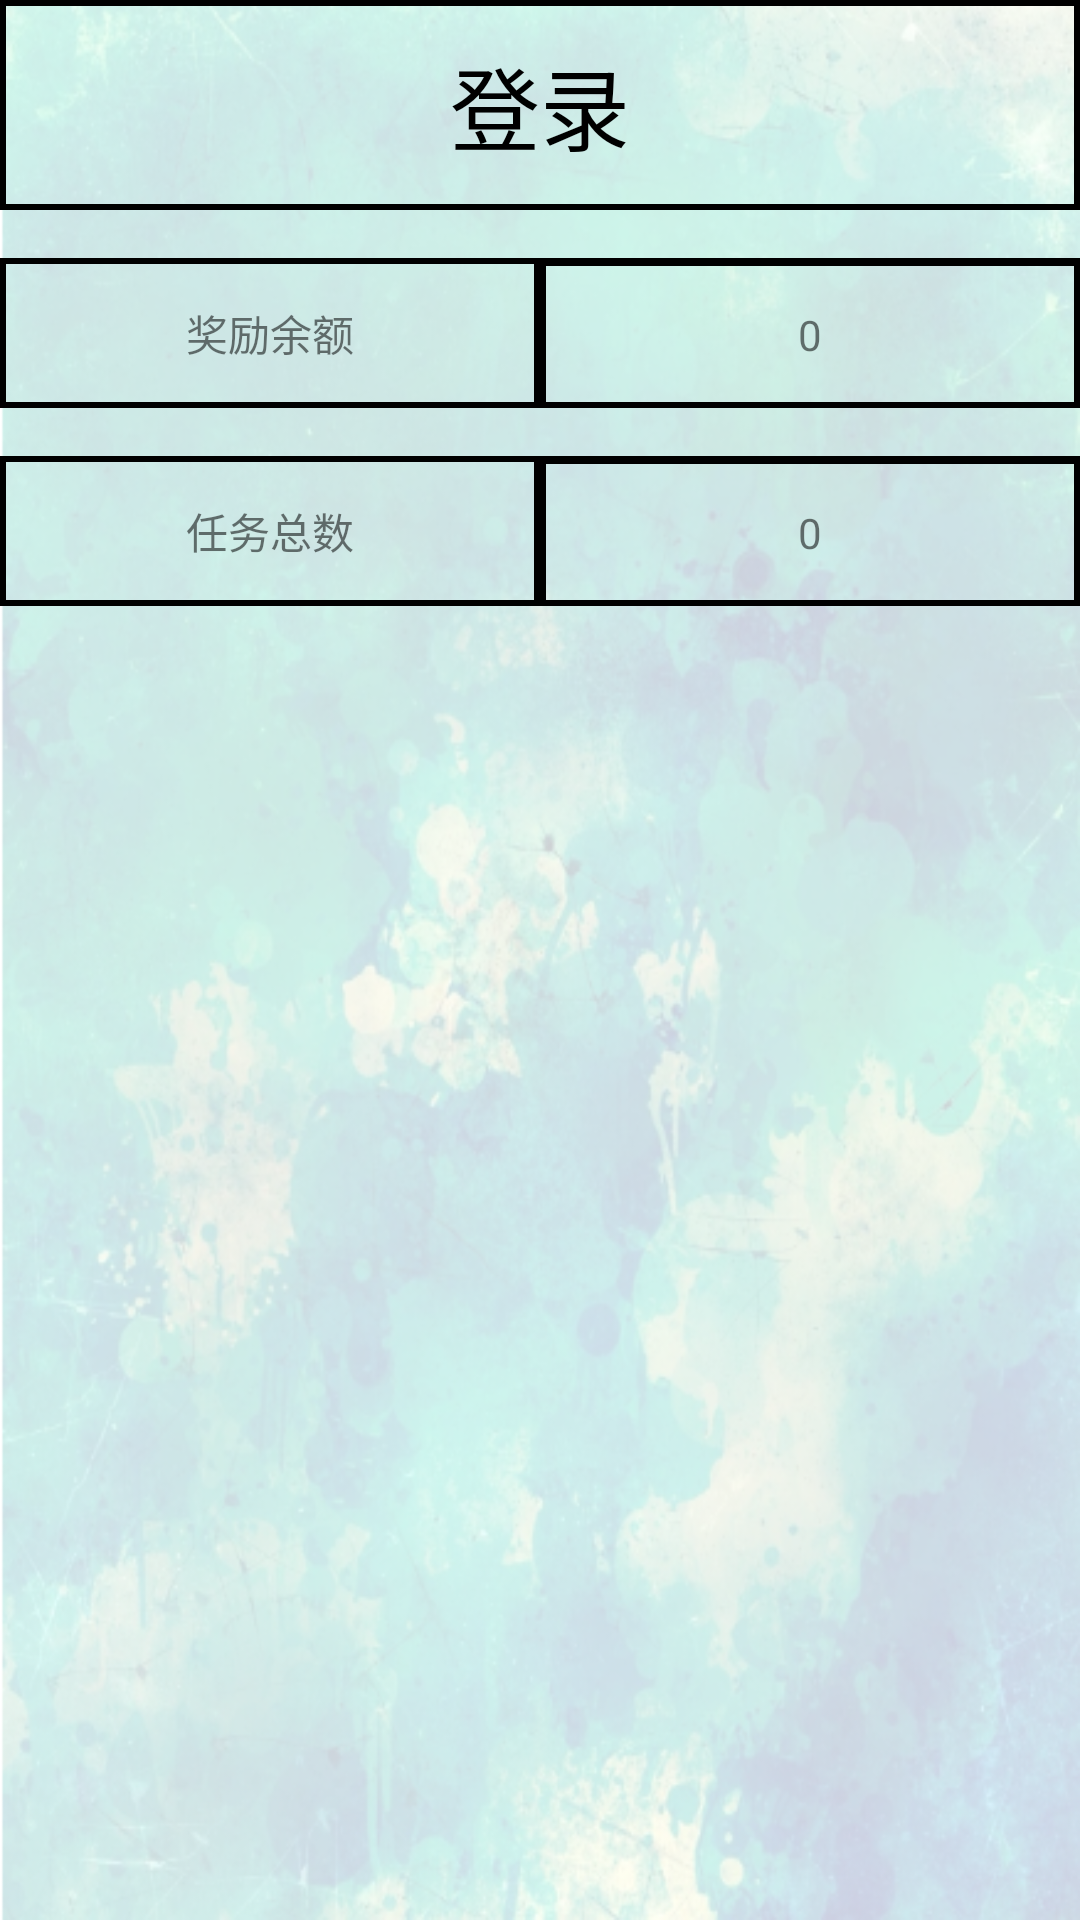

Write the Android layout XML for this screen, with the resource values it uses.
<!-- AndroidManifest.xml: application theme Theme.MyApplication -->
<!-- res/layout/fragment_myview.xml -->
<?xml version="1.0" encoding="utf-8"?>
<androidx.constraintlayout.widget.ConstraintLayout xmlns:android="http://schemas.android.com/apk/res/android"
    xmlns:app="http://schemas.android.com/apk/res-auto"
    android:layout_width="match_parent"
    android:layout_height="match_parent">

    <LinearLayout
        android:id="@+id/mainContainer"
        android:layout_width="0dp"
        android:layout_height="0dp"
        android:orientation="vertical"
        app:layout_constraintBottom_toBottomOf="parent"
        app:layout_constraintTop_toTopOf="parent"
        app:layout_constraintStart_toStartOf="parent"
        app:layout_constraintEnd_toEndOf="parent"
        app:layout_constraintHorizontal_bias="0.5"
        app:layout_constraintVertical_bias="0.5">

        <Button
            android:id="@+id/loginButton"
            android:layout_width="match_parent"
            android:layout_height="70dp"
            android:layout_gravity="center_horizontal"
            android:background="@drawable/border"
            android:text="@string/logIn"
            android:textSize="30sp"
            android:textColor="@color/black" />

        <LinearLayout
            android:id="@+id/rewardContainer"
            android:layout_width="match_parent"
            android:layout_height="wrap_content"
            android:orientation="horizontal"
            android:layout_marginTop="16dp"
            android:background="@drawable/border">

            <TextView
                android:id="@+id/rewardCountTextView"
                android:layout_width="0dp"
                android:layout_height="50dp"
                android:layout_weight="1"
                android:background="@drawable/border"
                android:gravity="center"
                android:text="@string/rewardBalance" />

            <TextView
                android:id="@+id/rewardBalanceTextView"
                android:layout_width="0dp"
                android:layout_height="50dp"
                android:layout_weight="1"
                android:background="@drawable/border"
                android:gravity="center"
                android:text="0" />

        </LinearLayout>

        <LinearLayout
            android:id="@+id/taskContainer"
            android:layout_width="match_parent"
            android:layout_height="wrap_content"
            android:orientation="horizontal"
            android:layout_marginTop="16dp"
            android:background="@drawable/border">

            <TextView
                android:id="@+id/taskCountTextView"
                android:layout_width="0dp"
                android:layout_height="50dp"
                android:layout_weight="1"
                android:background="@drawable/border"
                android:gravity="center"
                android:text="@string/totalTask" />

            <TextView
                android:id="@+id/totalCountTextView"
                android:layout_width="0dp"
                android:layout_height="50dp"
                android:layout_weight="1"
                android:background="@drawable/border"
                android:gravity="center"
                android:text="0" />

        </LinearLayout>

    </LinearLayout>

</androidx.constraintlayout.widget.ConstraintLayout>
<!-- resources referenced by this layout -->
<resources>
  <!-- drawable border (drawable) -->
  <shape xmlns:android="http://schemas.android.com/apk/res/android">
      <solid android:color="#00000000" />
      <stroke
          android:width="2dp"
          android:color="#000000" />
      <size android:height="8dp" />
  </shape>
  <string name="logIn">登录</string>
  <string name="rewardBalance">奖励余额</string>
  <string name="totalTask">任务总数</string>
  <style name="Theme.MyApplication" parent="Theme.MaterialComponents.DayNight.DarkActionBar">
          
          <item name="colorPrimary">@color/purple_500</item>
          <item name="colorPrimaryVariant">@color/purple_700</item>
          <item name="colorOnPrimary">@color/white</item>
          
          <item name="colorSecondary">@color/teal_200</item>
          <item name="colorSecondaryVariant">@color/teal_700</item>
          <item name="colorOnSecondary">@color/black</item>
          
          <item name="android:statusBarColor">?attr/colorPrimaryVariant</item>
          
          <item name="android:windowBackground">@drawable/background</item>
      </style>
  <!-- drawable background: png bitmap (drawable, 444424 bytes) -->
  <!-- not gathered from this repository: default colours our renderer supplied (Android Studio template values) -->
  <color name="purple_500">#FF6200EE</color>
  <color name="purple_700">#FF3700B3</color>
  <color name="teal_200">#FF03DAC5</color>
  <color name="teal_700">#FF018786</color>
  <color name="black">#FF000000</color>
  <color name="white">#FFFFFFFF</color>
</resources>
